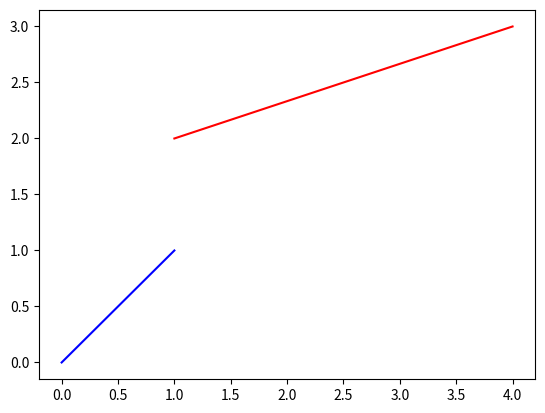

This figure's Python source:
# -*- coding: utf-8 -*-
"""
Created on Sat Jan 14 20:17:35 2017

[redacted]
"""

import matplotlib.pyplot as plt
x1 = [0,1]
x2 = [0,1]
y1=[1,4]
y2=[2,3]
plt.plot(x1, x2,"b")
plt.plot(y1,y2,"r")